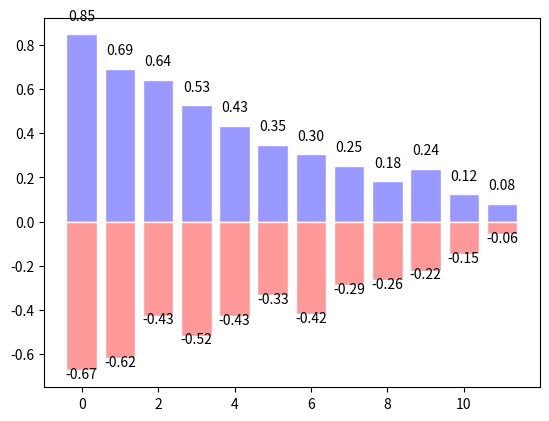

This chart was generated by the following Python code:
import numpy as np
import matplotlib.pyplot as plt

n =12
x = np.arange(n)
# 随机生成
y1 = (1-x/float(n)) * np.random.uniform(0.5,1.0,n)
y2 = (1-x/float(n)) * np.random.uniform(0.5,1.0,n)#

plt.bar(x,y1,facecolor='#9999ff',edgecolor='white')
plt.bar(x,-y2,facecolor='#ff9999',edgecolor='white')

for xx,y in zip(x,y1):
    # ha : horizontal alignment
    plt.text(xx + 0.0 ,y + 0.05,'%.2f' % y,ha='center',va='bottom')


for xx,y in zip(x,-y2):
    # ha : horizontal alignment
    plt.text(xx + 0.0 ,y - 0.05,'%.2f' % y,ha='center',va='bottom')


plt.show()